Run: headless pygame with SDL's dummy video driver; simulated clock (each Clock.tick advances the game by its frame time, no real sleeping); random seed 0; keys injected as events and as key.get_pressed() state; no mouse input.
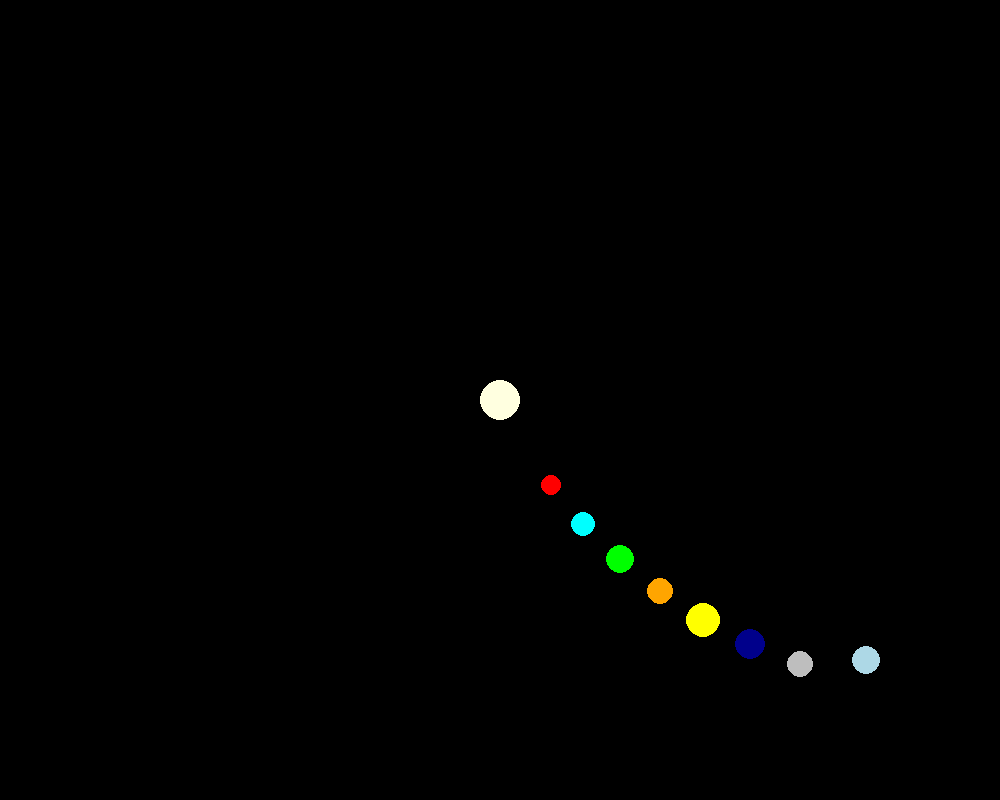
Frame 1 of 4 · flips 1–60 · no input
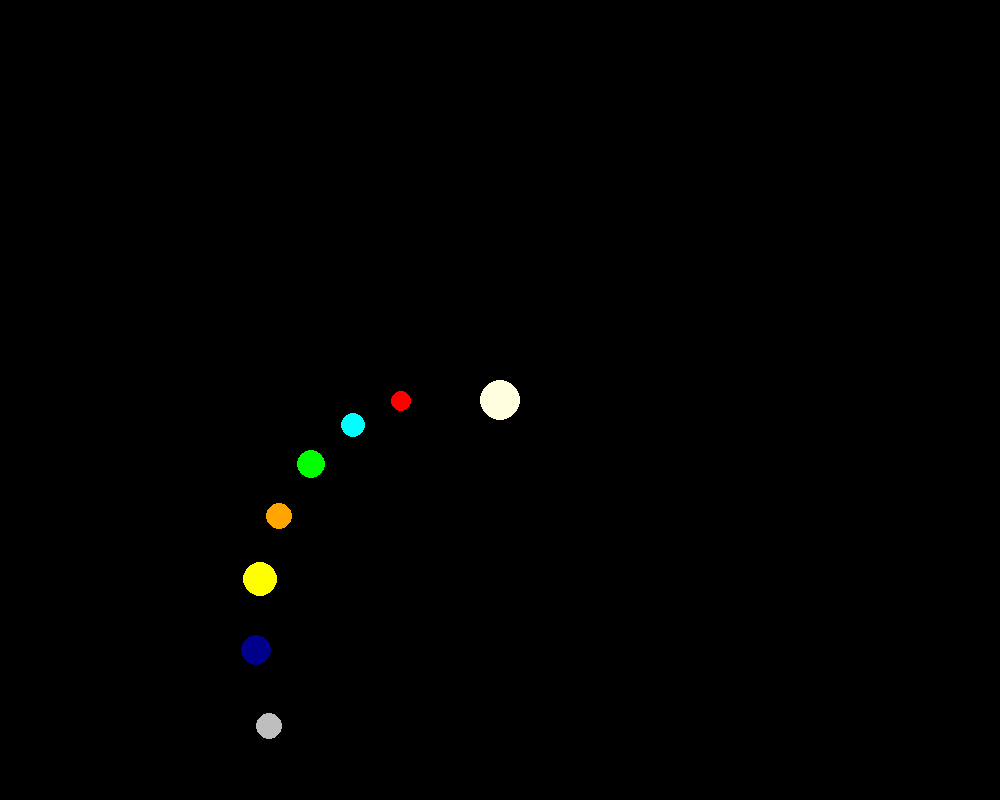
Frame 2 of 4 · flips 61–180 · tapped SPACE, RETURN · held RIGHT (→), D
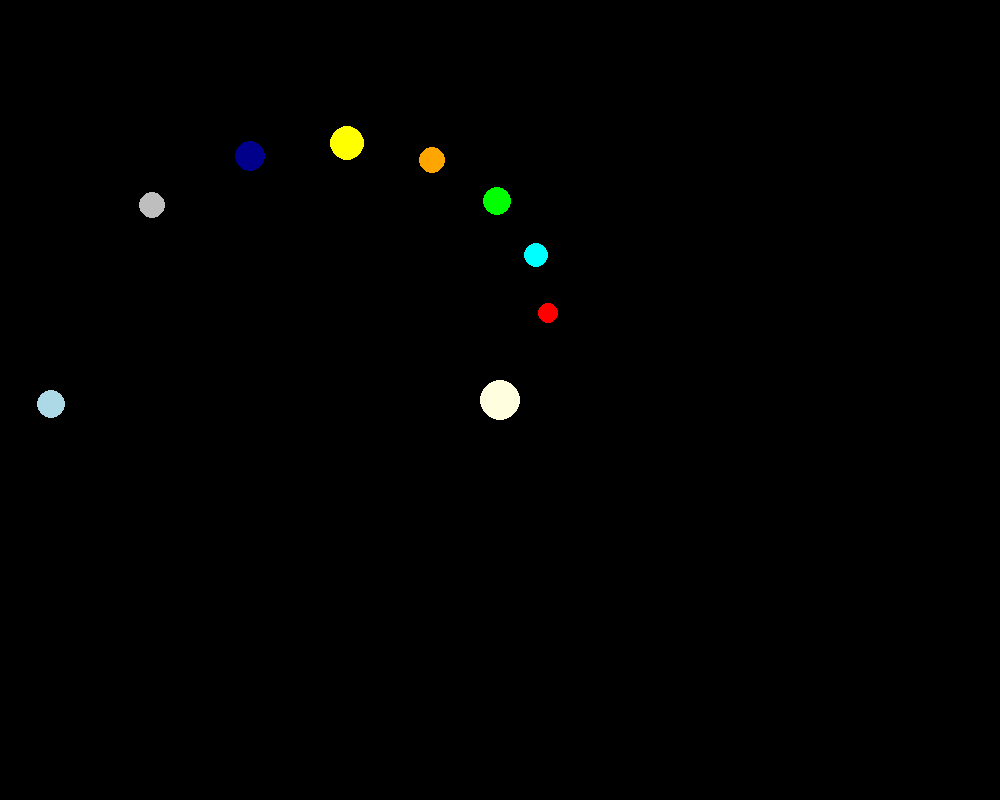
Frame 3 of 4 · flips 181–300 · held DOWN (↓), S
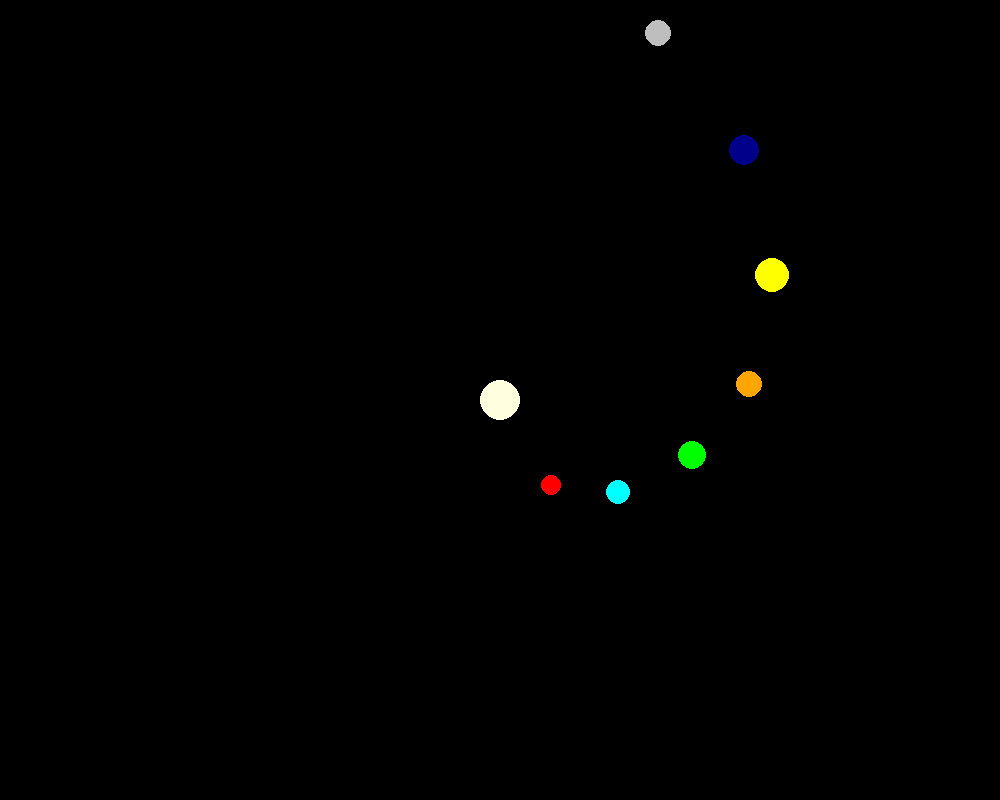
Frame 4 of 4 · flips 301–420 · held LEFT (←), A, UP (↑), W

The pygame program that drew these frames:

import pygame
import sys
import math

pygame.init()
screen = pygame.display.set_mode((1000, 800))
pygame.display.set_caption("Solar System Model")

# Define colors
BLACK = (0, 0, 0)
WHITE = (255, 255, 255)

# Define the sun and planets
sun = {'color': 'light yellow', 'radius': 20, 'position': (500, 400)}

planets = [
    {'color': 'red', 'radius': 10, 'orbit_radius': 100, 'speed': 1, 'angle': 0}, #mercury
    {'color': 'cyan', 'radius': 12, 'orbit_radius': 150, 'speed': 0.95, 'angle': 0}, #venus
    {'color': 'green', 'radius': 14, 'orbit_radius': 200, 'speed': 0.9, 'angle': 0}, #earth
    {'color': 'orange', 'radius': 13, 'orbit_radius': 250, 'speed': 0.85, 'angle': 0}, #mars
    {'color': 'yellow', 'radius':17, 'orbit_radius': 300, 'speed': 0.8, 'angle': 0}, #jupiter
    {'color': 'dark blue', 'radius': 15, 'orbit_radius': 350, 'speed': 0.75, 'angle': 0}, #satrun
    {'color': 'gray', 'radius': 13, 'orbit_radius': 400, 'speed': 0.7, 'angle': 0}, #uranus
    {'color': 'light blue', 'radius': 14, 'orbit_radius': 450, 'speed': 0.6, 'angle': 0} #neptune
]
def main():
    while True:
        for event in pygame.event.get():
            if event.type==pygame.QUIT:
                pygame.quit()
                sys.exit()
        
        screen.fill(BLACK)
        # Draw the sun
        pygame.draw.circle(screen, sun['color'], sun['position'], sun['radius'])
        # Draw the planets
        for planet in planets:
            x = sun['position'][0] + int(planet['orbit_radius'] * math.cos(math.radians(planet['angle'])))
            y = sun['position'][1] + int(planet['orbit_radius'] * math.sin(math.radians(planet['angle'])))
            pygame.draw.circle(screen, planet['color'], (x, y), planet['radius'])
            planet['angle'] += planet['speed']
            if planet['angle'] >= 360:
                planet['angle'] = 0

        pygame.display.flip()
        pygame.time.Clock().tick(60)

if __name__=="__main__":
    main()
